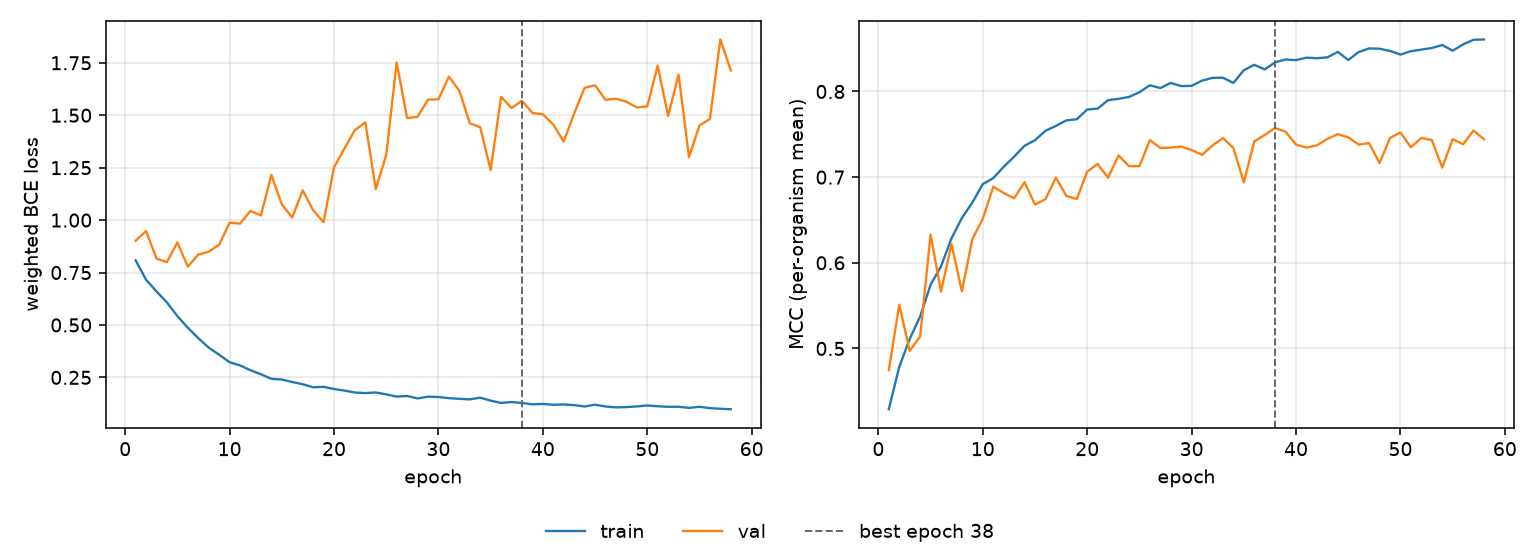

Source data for this figure (header and first rows):
epoch, tr_loss, vl_loss, tr_mcc, vl_mcc, is_best
1, 0.8086, 0.9017, 0.4291, 0.4748, False
2, 0.7158, 0.9479, 0.4786, 0.5511, False
3, 0.6601, 0.8165, 0.511, 0.4971, False
4, 0.6073, 0.7998, 0.5374, 0.5141, False
5, 0.5424, 0.8935, 0.5744, 0.6329, False
6, 0.4865, 0.7781, 0.5958, 0.5663, False
7, 0.4374, 0.8354, 0.6285, 0.6218, False
8, 0.3919, 0.8496, 0.6523, 0.5667, False
9, 0.358, 0.8827, 0.6704, 0.6277, False
10, 0.3224, 0.9878, 0.6918, 0.6513, False
11, 0.3071, 0.9833, 0.6988, 0.6888, False
12, 0.2842, 1.044, 0.712, 0.6816, False
13, 0.2651, 1.022, 0.7239, 0.6754, False
14, 0.2432, 1.216, 0.7366, 0.6941, False
15, 0.2399, 1.075, 0.7431, 0.6681, False
16, 0.228, 1.013, 0.7541, 0.6742, False
17, 0.2174, 1.142, 0.7598, 0.6993, False
18, 0.203, 1.047, 0.7662, 0.6782, False
19, 0.2049, 0.9903, 0.7676, 0.6744, False
20, 0.1946, 1.252, 0.779, 0.7065, False
21, 0.1871, 1.341, 0.78, 0.7153, False
22, 0.1777, 1.429, 0.7899, 0.6993, False
23, 0.1753, 1.466, 0.7914, 0.7254, False
24, 0.178, 1.147, 0.7937, 0.7128, False
25, 0.1691, 1.31, 0.7992, 0.7128, False
26, 0.1583, 1.751, 0.8072, 0.7432, False
27, 0.1615, 1.487, 0.804, 0.7341, False
28, 0.1498, 1.493, 0.81, 0.7345, False
29, 0.1581, 1.574, 0.8063, 0.7358, False
30, 0.1565, 1.576, 0.8066, 0.7317, False
31, 0.1509, 1.684, 0.8127, 0.7261, False
32, 0.1479, 1.617, 0.8159, 0.737, False
33, 0.1452, 1.462, 0.8161, 0.7456, False
34, 0.1533, 1.443, 0.81, 0.734, False
35, 0.1391, 1.238, 0.8249, 0.6939, False
36, 0.128, 1.588, 0.8311, 0.7418, False
37, 0.1325, 1.534, 0.8258, 0.7492, False
38, 0.128, 1.569, 0.8341, 0.7575, True
39, 0.1215, 1.511, 0.8373, 0.753, False
40, 0.1233, 1.505, 0.8366, 0.738, False
41, 0.1195, 1.455, 0.8395, 0.7345, False
42, 0.1209, 1.374, 0.8388, 0.7371, False
43, 0.1176, 1.509, 0.8399, 0.7447, False
44, 0.1112, 1.631, 0.8462, 0.7501, False
45, 0.1198, 1.643, 0.8368, 0.7465, False
46, 0.1114, 1.574, 0.846, 0.738, False
47, 0.1069, 1.579, 0.8503, 0.7397, False
48, 0.1084, 1.564, 0.85, 0.7165, False
49, 0.1115, 1.537, 0.8473, 0.7459, False
50, 0.116, 1.543, 0.8431, 0.7521, False
51, 0.1124, 1.736, 0.847, 0.7349, False
52, 0.1099, 1.497, 0.8489, 0.7457, False
53, 0.1099, 1.693, 0.8507, 0.7434, False
54, 0.1046, 1.301, 0.8543, 0.7112, False
55, 0.1096, 1.451, 0.8476, 0.7444, False
56, 0.1036, 1.482, 0.855, 0.7383, False
57, 0.1004, 1.861, 0.8604, 0.7545, False
58, 0.09827, 1.713, 0.8607, 0.7442, False
